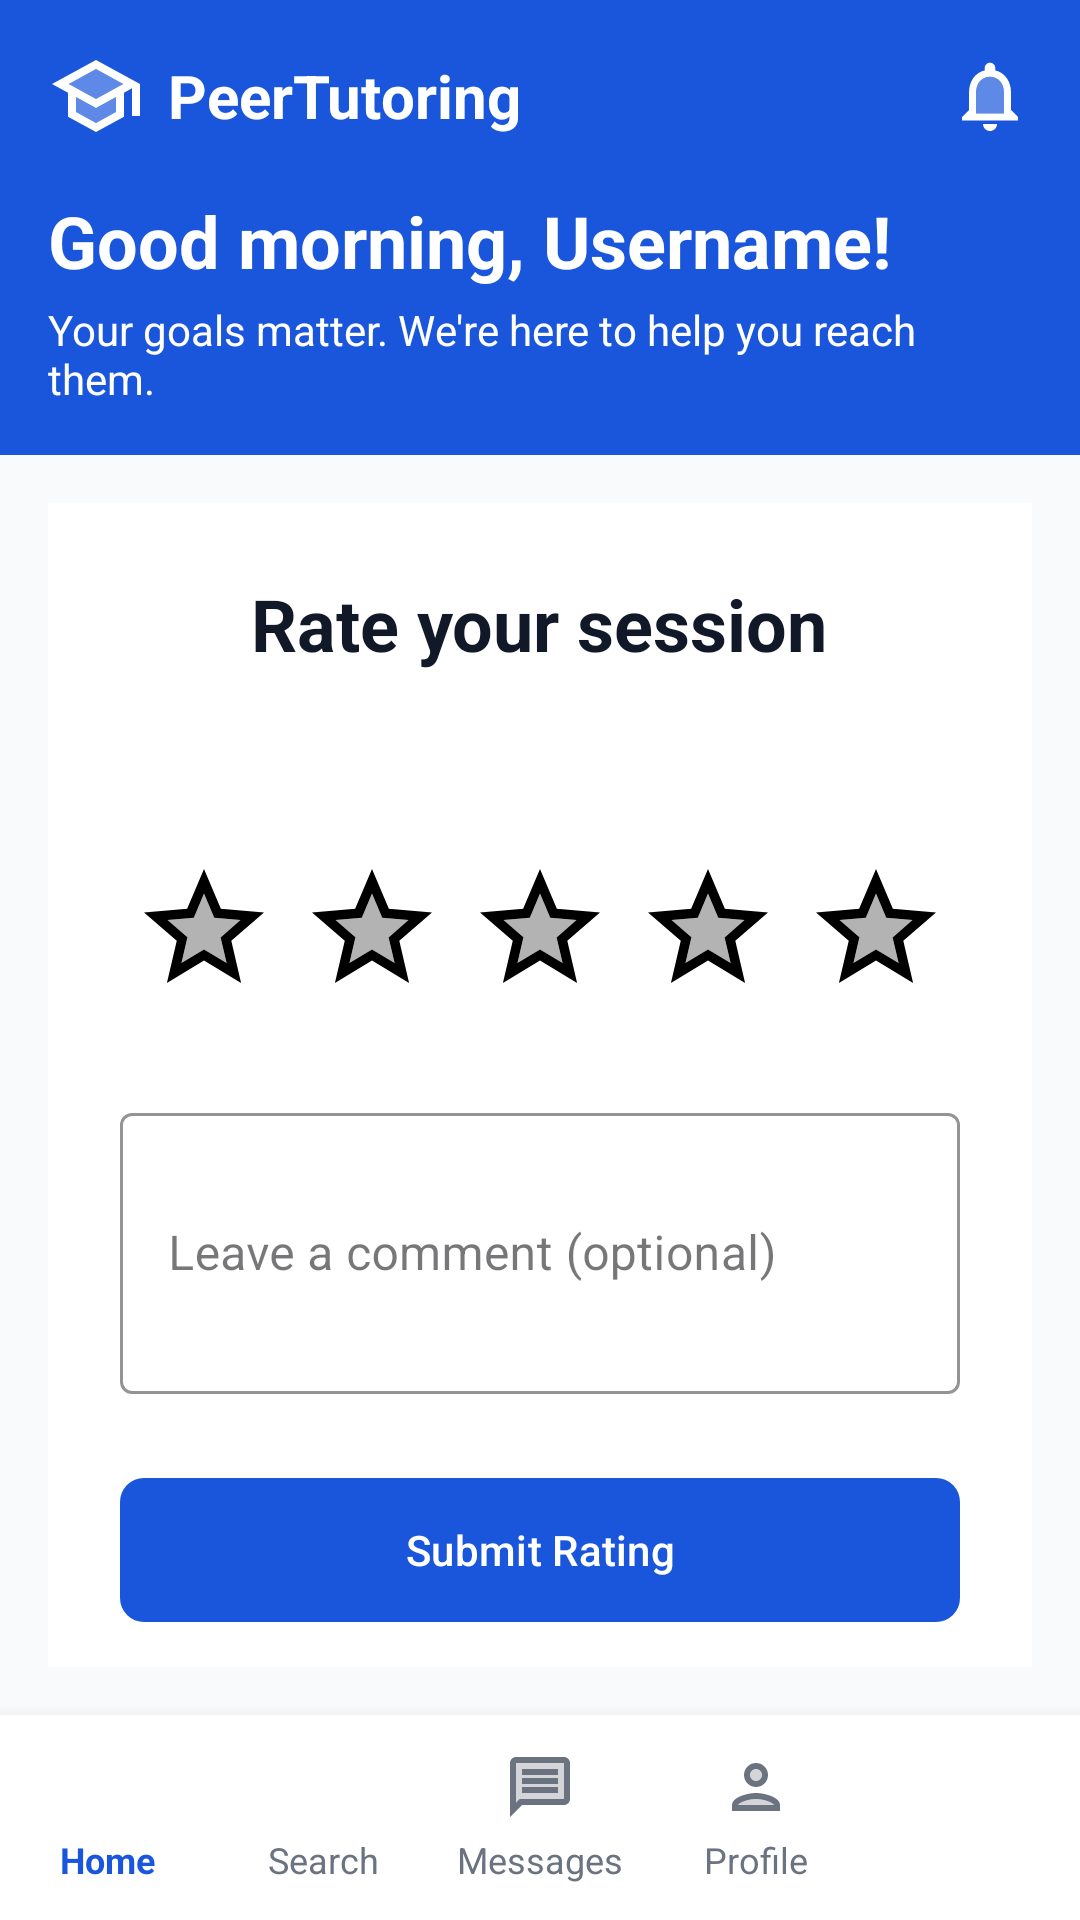

This screen was rendered from an Android layout file. Write that file and the resources it references.
<!-- AndroidManifest.xml: application theme Theme.PeerTutoring -->
<!-- res/layout/activity_rating.xml -->
<?xml version="1.0" encoding="utf-8"?>
<LinearLayout xmlns:android="http://schemas.android.com/apk/res/android"
    xmlns:app="http://schemas.android.com/apk/res-auto"
    android:layout_width="match_parent"
    android:layout_height="match_parent"
    android:orientation="vertical"
    android:background="@color/off_white">

    <include layout="@layout/header" />

    <ScrollView
        android:layout_width="match_parent"
        android:layout_height="0dp"
        android:layout_weight="1"
        android:padding="16dp">

        <LinearLayout
            android:layout_width="match_parent"
            android:layout_height="wrap_content"
            android:orientation="vertical"
            android:gravity="center_horizontal"
            android:background="@color/white"
            android:padding="24dp">

            <TextView
                android:layout_width="wrap_content"
                android:layout_height="wrap_content"
                android:text="@string/rating_title"
                android:textSize="24sp"
                android:textStyle="bold"
                android:textColor="@color/text_primary"
                android:layout_marginBottom="8dp" />

            <TextView
                android:id="@+id/tvRatingSub"
                android:layout_width="wrap_content"
                android:layout_height="wrap_content"
                android:gravity="center"
                android:textSize="16sp"
                android:textColor="@color/text_secondary"
                android:layout_marginBottom="32dp" />

            <LinearLayout
                android:layout_width="wrap_content"
                android:layout_height="wrap_content"
                android:orientation="horizontal"
                android:layout_marginBottom="32dp">
                <ImageView android:id="@+id/star1" android:layout_width="48dp" android:layout_height="48dp" android:src="@drawable/ic_star_24" android:contentDescription="@string/rating_star_1" android:layout_marginEnd="8dp" />
                <ImageView android:id="@+id/star2" android:layout_width="48dp" android:layout_height="48dp" android:src="@drawable/ic_star_24" android:contentDescription="@string/rating_star_2" android:layout_marginEnd="8dp" />
                <ImageView android:id="@+id/star3" android:layout_width="48dp" android:layout_height="48dp" android:src="@drawable/ic_star_24" android:contentDescription="@string/rating_star_3" android:layout_marginEnd="8dp" />
                <ImageView android:id="@+id/star4" android:layout_width="48dp" android:layout_height="48dp" android:src="@drawable/ic_star_24" android:contentDescription="@string/rating_star_4" android:layout_marginEnd="8dp" />
                <ImageView android:id="@+id/star5" android:layout_width="48dp" android:layout_height="48dp" android:src="@drawable/ic_star_24" android:contentDescription="@string/rating_star_5" />
            </LinearLayout>

            <com.google.android.material.textfield.TextInputLayout
                android:id="@+id/tilRatingComment"
                android:layout_width="match_parent"
                android:layout_height="wrap_content"
                android:layout_marginBottom="24dp"
                android:hint="@string/rating_comment_hint"
                app:boxStrokeColor="@color/brand_blue"
                style="@style/Widget.MaterialComponents.TextInputLayout.OutlinedBox">
                <com.google.android.material.textfield.TextInputEditText
                    android:id="@+id/etRatingComment"
                    android:layout_width="match_parent"
                    android:layout_height="wrap_content"
                    android:inputType="textMultiLine|textCapSentences"
                    android:maxLength="500"
                    android:minLines="3" />
            </com.google.android.material.textfield.TextInputLayout>

            <com.google.android.material.button.MaterialButton
                android:id="@+id/btnSubmitRating"
                android:layout_width="match_parent"
                android:layout_height="56dp"
                android:text="@string/btn_submit_rating"
                android:textAllCaps="false"
                app:cornerRadius="8dp"
                app:backgroundTint="@color/brand_blue" />
        </LinearLayout>
    </ScrollView>

    <include layout="@layout/bottom_nav" />
</LinearLayout>
<!-- res/layout/header.xml (included above) -->
<?xml version="1.0" encoding="utf-8"?>
<LinearLayout xmlns:android="http://schemas.android.com/apk/res/android"
    xmlns:app="http://schemas.android.com/apk/res-auto"
    android:layout_width="match_parent"
    android:layout_height="wrap_content"
    android:orientation="vertical"
    android:background="@color/brand_blue"
    android:padding="16dp">

    <LinearLayout
        android:layout_width="match_parent"
        android:layout_height="wrap_content"
        android:orientation="horizontal"
        android:gravity="center_vertical"
        android:layout_marginBottom="16dp">

        
        <ImageView
            android:id="@+id/btnBack"
            android:layout_width="32dp"
            android:layout_height="32dp"
            android:src="@drawable/ic_arrow_back_24"
            app:tint="@color/white"
            android:layout_marginEnd="8dp"
            android:visibility="gone" />
        

        
        <ImageView
            android:layout_width="32dp"
            android:layout_height="32dp"
            android:src="@drawable/ic_school_hat_24"
            app:tint="@color/white" />

        <TextView
            android:layout_width="0dp"
            android:layout_height="wrap_content"
            android:layout_weight="1"
            android:text="@string/app_name"
            android:textColor="@color/white"
            android:textSize="20sp"
            android:textStyle="bold"
            android:layout_marginStart="8dp" />

        
        <com.google.android.material.button.MaterialButton
            android:id="@+id/btnHeaderAdmin"
            android:visibility="gone"
            android:layout_width="wrap_content"
            android:layout_height="40dp"
            android:text="@string/admin"
            android:textColor="@color/white"
            android:textSize="12sp"
            app:icon="@drawable/ic_admin_panel_settings_24"
            app:iconTint="@color/white"
            app:strokeColor="@color/white"
            app:strokeWidth="1dp"
            app:backgroundTint="@android:color/transparent"
            android:layout_marginEnd="8dp" />

        
        <ImageView
            android:id="@+id/btnNotifications"
            android:layout_width="28dp"
            android:layout_height="28dp"
            android:src="@drawable/ic_notifications_24"
            app:tint="@color/white" />

    </LinearLayout>

    
    <TextView
        android:id="@+id/tvGreeting"
        android:layout_width="wrap_content"
        android:layout_height="wrap_content"
        android:text="@string/greeting_morning"
        android:textColor="@color/white"
        android:textSize="24sp"
        android:textStyle="bold" />

    <TextView
        android:layout_width="wrap_content"
        android:layout_height="wrap_content"
        android:text="@string/greeting_sub"
        android:textColor="@color/white"
        android:textSize="14sp"
        android:layout_marginTop="4dp" />

</LinearLayout>
<!-- res/layout/bottom_nav.xml (included above) -->
<?xml version="1.0" encoding="utf-8"?>
<LinearLayout xmlns:android="http://schemas.android.com/apk/res/android"
    xmlns:app="http://schemas.android.com/apk/res-auto"
    android:layout_width="match_parent"
    android:layout_height="wrap_content"
    android:orientation="horizontal"
    android:background="@color/white"
    android:paddingTop="12dp"
    android:paddingBottom="12dp"
    android:elevation="8dp"
    android:weightSum="5">

    
    <LinearLayout
        android:id="@+id/btnHome"
        android:layout_width="0dp"
        android:layout_height="wrap_content"
        android:layout_weight="1"
        android:orientation="vertical"
        android:gravity="center">
        <ImageView
            android:layout_width="24dp"
            android:layout_height="24dp"
            android:src="@drawable/ic_home_24"
            app:tint="@color/brand_blue" />
        <TextView
            android:layout_width="wrap_content"
            android:layout_height="wrap_content"
            android:text="@string/quick_home"
            android:textColor="@color/brand_blue"
            android:textSize="12sp"
            android:textStyle="bold"
            android:layout_marginTop="4dp"/>
    </LinearLayout>

    
    <LinearLayout
        android:id="@+id/btnSearch"
        android:layout_width="0dp"
        android:layout_height="wrap_content"
        android:layout_weight="1"
        android:orientation="vertical"
        android:gravity="center">
        <ImageView
            android:layout_width="24dp"
            android:layout_height="24dp"
            android:src="@drawable/ic_search_24"
            app:tint="@color/text_secondary" />
        <TextView
            android:layout_width="wrap_content"
            android:layout_height="wrap_content"
            android:text="@string/quick_search"
            android:textColor="@color/text_secondary"
            android:textSize="12sp"
            android:layout_marginTop="4dp"/>
    </LinearLayout>

    
    <LinearLayout
        android:id="@+id/btnMessages"
        android:layout_width="0dp"
        android:layout_height="wrap_content"
        android:layout_weight="1"
        android:orientation="vertical"
        android:gravity="center">
        <ImageView
            android:layout_width="24dp"
            android:layout_height="24dp"
            android:src="@drawable/ic_message_24"
            app:tint="@color/text_secondary" />
        <TextView
            android:layout_width="wrap_content"
            android:layout_height="wrap_content"
            android:text="@string/quick_messages"
            android:textColor="@color/text_secondary"
            android:textSize="12sp"
            android:layout_marginTop="4dp"/>
    </LinearLayout>

    
    <LinearLayout
        android:id="@+id/btnProfile"
        android:layout_width="0dp"
        android:layout_height="wrap_content"
        android:layout_weight="1"
        android:orientation="vertical"
        android:gravity="center">
        <ImageView
            android:layout_width="24dp"
            android:layout_height="24dp"
            android:src="@drawable/ic_person_24"
            app:tint="@color/text_secondary" />
        <TextView
            android:layout_width="wrap_content"
            android:layout_height="wrap_content"
            android:text="@string/quick_profile"
            android:textColor="@color/text_secondary"
            android:textSize="12sp"
            android:layout_marginTop="4dp"/>
    </LinearLayout>

    
    <LinearLayout
        android:id="@+id/btnAdmin"
        android:visibility="gone"
        android:layout_width="0dp"
        android:layout_height="wrap_content"
        android:layout_weight="1"
        android:orientation="vertical"
        android:gravity="center">
        <ImageView
            android:layout_width="24dp"
            android:layout_height="24dp"
            android:src="@drawable/ic_admin_panel_settings_24"
            app:tint="@color/text_secondary" />
        <TextView
            android:layout_width="wrap_content"
            android:layout_height="wrap_content"
            android:text="@string/admin"
            android:textColor="@color/text_secondary"
            android:textSize="12sp"
            android:layout_marginTop="4dp"/>
    </LinearLayout>
</LinearLayout>
<!-- resources referenced by this layout -->
<resources>
  <color name="brand_blue">#1A56DB</color>
  <color name="off_white">#F9FAFB</color>
  <color name="text_primary">#111928</color>
  <color name="text_secondary">#6B7280</color>
  <color name="white">#FFFFFF</color>
  <!-- drawable ic_message_24 (drawable) -->
  <vector xmlns:android="http://schemas.android.com/apk/res/android" android:autoMirrored="true" android:height="24dp" android:tint="#000000" android:viewportHeight="24" android:viewportWidth="24" android:width="24dp">
        
      <path android:fillAlpha="0.3" android:fillColor="@android:color/white" android:pathData="M20,4L4,4v13.17L5.17,16L20,16L20,4zM18,14L6,14v-2h12v2zM18,11L6,11L6,9h12v2zM18,8L6,8L6,6h12v2z" android:strokeAlpha="0.3"/>
        
      <path android:fillColor="@android:color/white" android:pathData="M20,18c1.1,0 2,-0.9 2,-2L22,4c0,-1.1 -0.9,-2 -2,-2L4,2c-1.1,0 -1.99,0.9 -1.99,2L2,22l4,-4h14zM4,17.17L4,4h16v12L5.17,16L4,17.17zM6,12h12v2L6,14zM6,9h12v2L6,11zM6,6h12v2L6,8z"/>
      
  </vector>
  <!-- drawable ic_school_hat_24 (drawable) -->
  <vector xmlns:android="http://schemas.android.com/apk/res/android" android:height="24dp" android:tint="#000000" android:viewportHeight="24" android:viewportWidth="24" android:width="24dp">
        
      <path android:fillAlpha="0.3" android:fillColor="@android:color/white" android:pathData="M7,12.27v3.72l5,2.73 5,-2.73v-3.72L12,15zM5.18,9L12,12.72 18.82,9 12,5.28z" android:strokeAlpha="0.3"/>
        
      <path android:fillColor="@android:color/white" android:pathData="M12,3L1,9l4,2.18v6L12,21l7,-3.82v-6l2,-1.09L21,17h2L23,9L12,3zM17,15.99l-5,2.73 -5,-2.73v-3.72L12,15l5,-2.73v3.72zM12,12.72L5.18,9 12,5.28 18.82,9 12,12.72z"/>
      
  </vector>
  <!-- drawable ic_star_24 (drawable) -->
  <vector xmlns:android="http://schemas.android.com/apk/res/android" android:height="24dp" android:tint="#000000" android:viewportHeight="24" android:viewportWidth="24" android:width="24dp">
        
      <path android:fillAlpha="0.3" android:fillColor="@android:color/white" android:pathData="M12,15.4l-3.76,2.27l1,-4.28l-3.32,-2.88l4.38,-0.38l1.7,-4.03l1.71,4.04l4.38,0.38l-3.32,2.88l1,4.28z" android:strokeAlpha="0.3"/>
        
      <path android:fillColor="@android:color/white" android:pathData="M22,9.24l-7.19,-0.62L12,2L9.19,8.63L2,9.24l5.46,4.73L5.82,21L12,17.27L18.18,21l-1.63,-7.03L22,9.24zM12,15.4l-3.76,2.27l1,-4.28l-3.32,-2.88l4.38,-0.38L12,6.1l1.71,4.04l4.38,0.38l-3.32,2.88l1,4.28L12,15.4z"/>
      
  </vector>
  <string name="admin">Admin</string>
  <string name="app_name">PeerTutoring</string>
  <string name="btn_submit_rating">Submit Rating</string>
  <string name="greeting_morning">Good morning, Username!</string>
  <string name="greeting_sub">Your goals matter. We\'re here to help you reach them.</string>
  <string name="quick_home">Home</string>
  <string name="quick_messages">Messages</string>
  <string name="quick_profile">Profile</string>
  <string name="quick_search">Search</string>
  <string name="rating_comment_hint">Leave a comment (optional)</string>
  <string name="rating_star_1">1 star</string>
  <string name="rating_star_2">2 stars</string>
  <string name="rating_star_3">3 stars</string>
  <string name="rating_star_4">4 stars</string>
  <string name="rating_star_5">5 stars</string>
  <string name="rating_title">Rate your session</string>
  <style name="Theme.PeerTutoring" parent="Theme.Material3.DayNight.NoActionBar">
              
              <item name="colorPrimary">@color/purple_40</item>
              <item name="colorSecondary">@color/purple_grey_40</item>
              <item name="colorTertiary">@color/pink_40</item>
  
              
              <item name="android:statusBarColor">?attr/colorSurface</item>
          </style>
  <color name="purple_40">#6650a4</color>
  <color name="purple_grey_40">#625b71</color>
  <color name="pink_40">#7D5260</color>
</resources>
